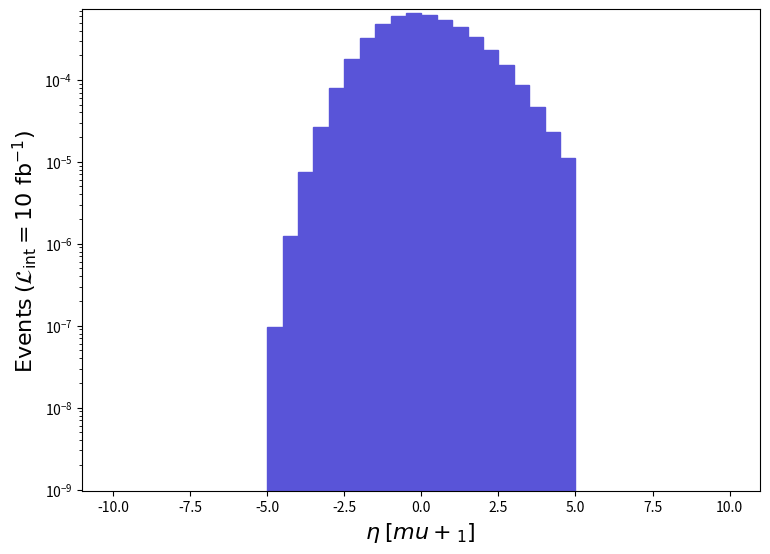

Source code (Python): (Note: this script raises an exception after producing the figure.)
def selection_6():

    # Library import
    import numpy
    import matplotlib
    import matplotlib.pyplot   as plt
    import matplotlib.gridspec as gridspec

    # Library version
    matplotlib_version = matplotlib.__version__
    numpy_version      = numpy.__version__

    # Histo binning
    xBinning = numpy.linspace(-10.0,10.0,41,endpoint=True)

    # Creating data sequence: middle of each bin
    xData = numpy.array([-9.75,-9.25,-8.75,-8.25,-7.75,-7.25,-6.75,-6.25,-5.75,-5.25,-4.75,-4.25,-3.75,-3.25,-2.75,-2.25,-1.75,-1.25,-0.75,-0.25,0.25,0.75,1.25,1.75,2.25,2.75,3.25,3.75,4.25,4.75,5.25,5.75,6.25,6.75,7.25,7.75,8.25,8.75,9.25,9.75])

    # Creating weights for histo: y7_ETA_0
    y7_ETA_0_weights = numpy.array([0.0,0.0,0.0,0.0,0.0,0.0,0.0,0.0,0.0,0.0,9.673790008200001e-08,1.2575930010660003e-06,7.593925006437e-06,2.650619002246801e-05,8.0244090068019e-05,0.00017973900015235601,0.000325910000276258,0.000479481400406433,0.00059348700050307,0.000657237300557108,0.000624056200528982,0.000534622000453173,0.00044426880037658505,0.00033466480028367904,0.00022989760019487298,0.000150766000127797,8.5371200072365e-05,4.7304830040098e-05,2.3265470019721005e-05,1.1124860009430002e-05,0.0,0.0,0.0,0.0,0.0,0.0,0.0,0.0,0.0,0.0])

    # Creating a new Canvas
    fig   = plt.figure(figsize=(8.75,6.25),dpi=80)
    frame = gridspec.GridSpec(1,1)
    pad   = fig.add_subplot(frame[0])

    # Creating a new Stack
    pad.hist(x=xData, bins=xBinning, weights=y7_ETA_0_weights,\
             label="$run\_01$", histtype="stepfilled", rwidth=1.0,\
             color="#5954d8", edgecolor="#5954d8", linewidth=1, linestyle="solid",\
             bottom=None, cumulative=False, density=False, align="mid", orientation="vertical")


    # Axis
    plt.rc('text',usetex=False)
    plt.xlabel(r"$\eta$ $[ mu+_{1} ]$ ",\
               fontsize=16,color="black")
    plt.ylabel(r"$\mathrm{Events}$ $(\mathcal{L}_{\mathrm{int}} = 10\ \mathrm{fb}^{-1})$ ",\
               fontsize=16,color="black")

    # Boundary of y-axis
    ymax=(y7_ETA_0_weights).max()*1.1
    #ymin=0 # linear scale
    ymin=min([x for x in (y7_ETA_0_weights) if x])/100. # log scale
    plt.gca().set_ylim(ymin,ymax)

    # Log/Linear scale for X-axis
    plt.gca().set_xscale("linear")
    #plt.gca().set_xscale("log",nonpositive="clip")

    # Log/Linear scale for Y-axis
    #plt.gca().set_yscale("linear")
    plt.gca().set_yscale("log",nonpositive="clip")

    # Saving the image
    plt.savefig('../../HTML/MadAnalysis5job_0/selection_6.png')
    plt.savefig('../../PDF/MadAnalysis5job_0/selection_6.png')
    plt.savefig('../../DVI/MadAnalysis5job_0/selection_6.eps')

# Running!
if __name__ == '__main__':
    selection_6()
